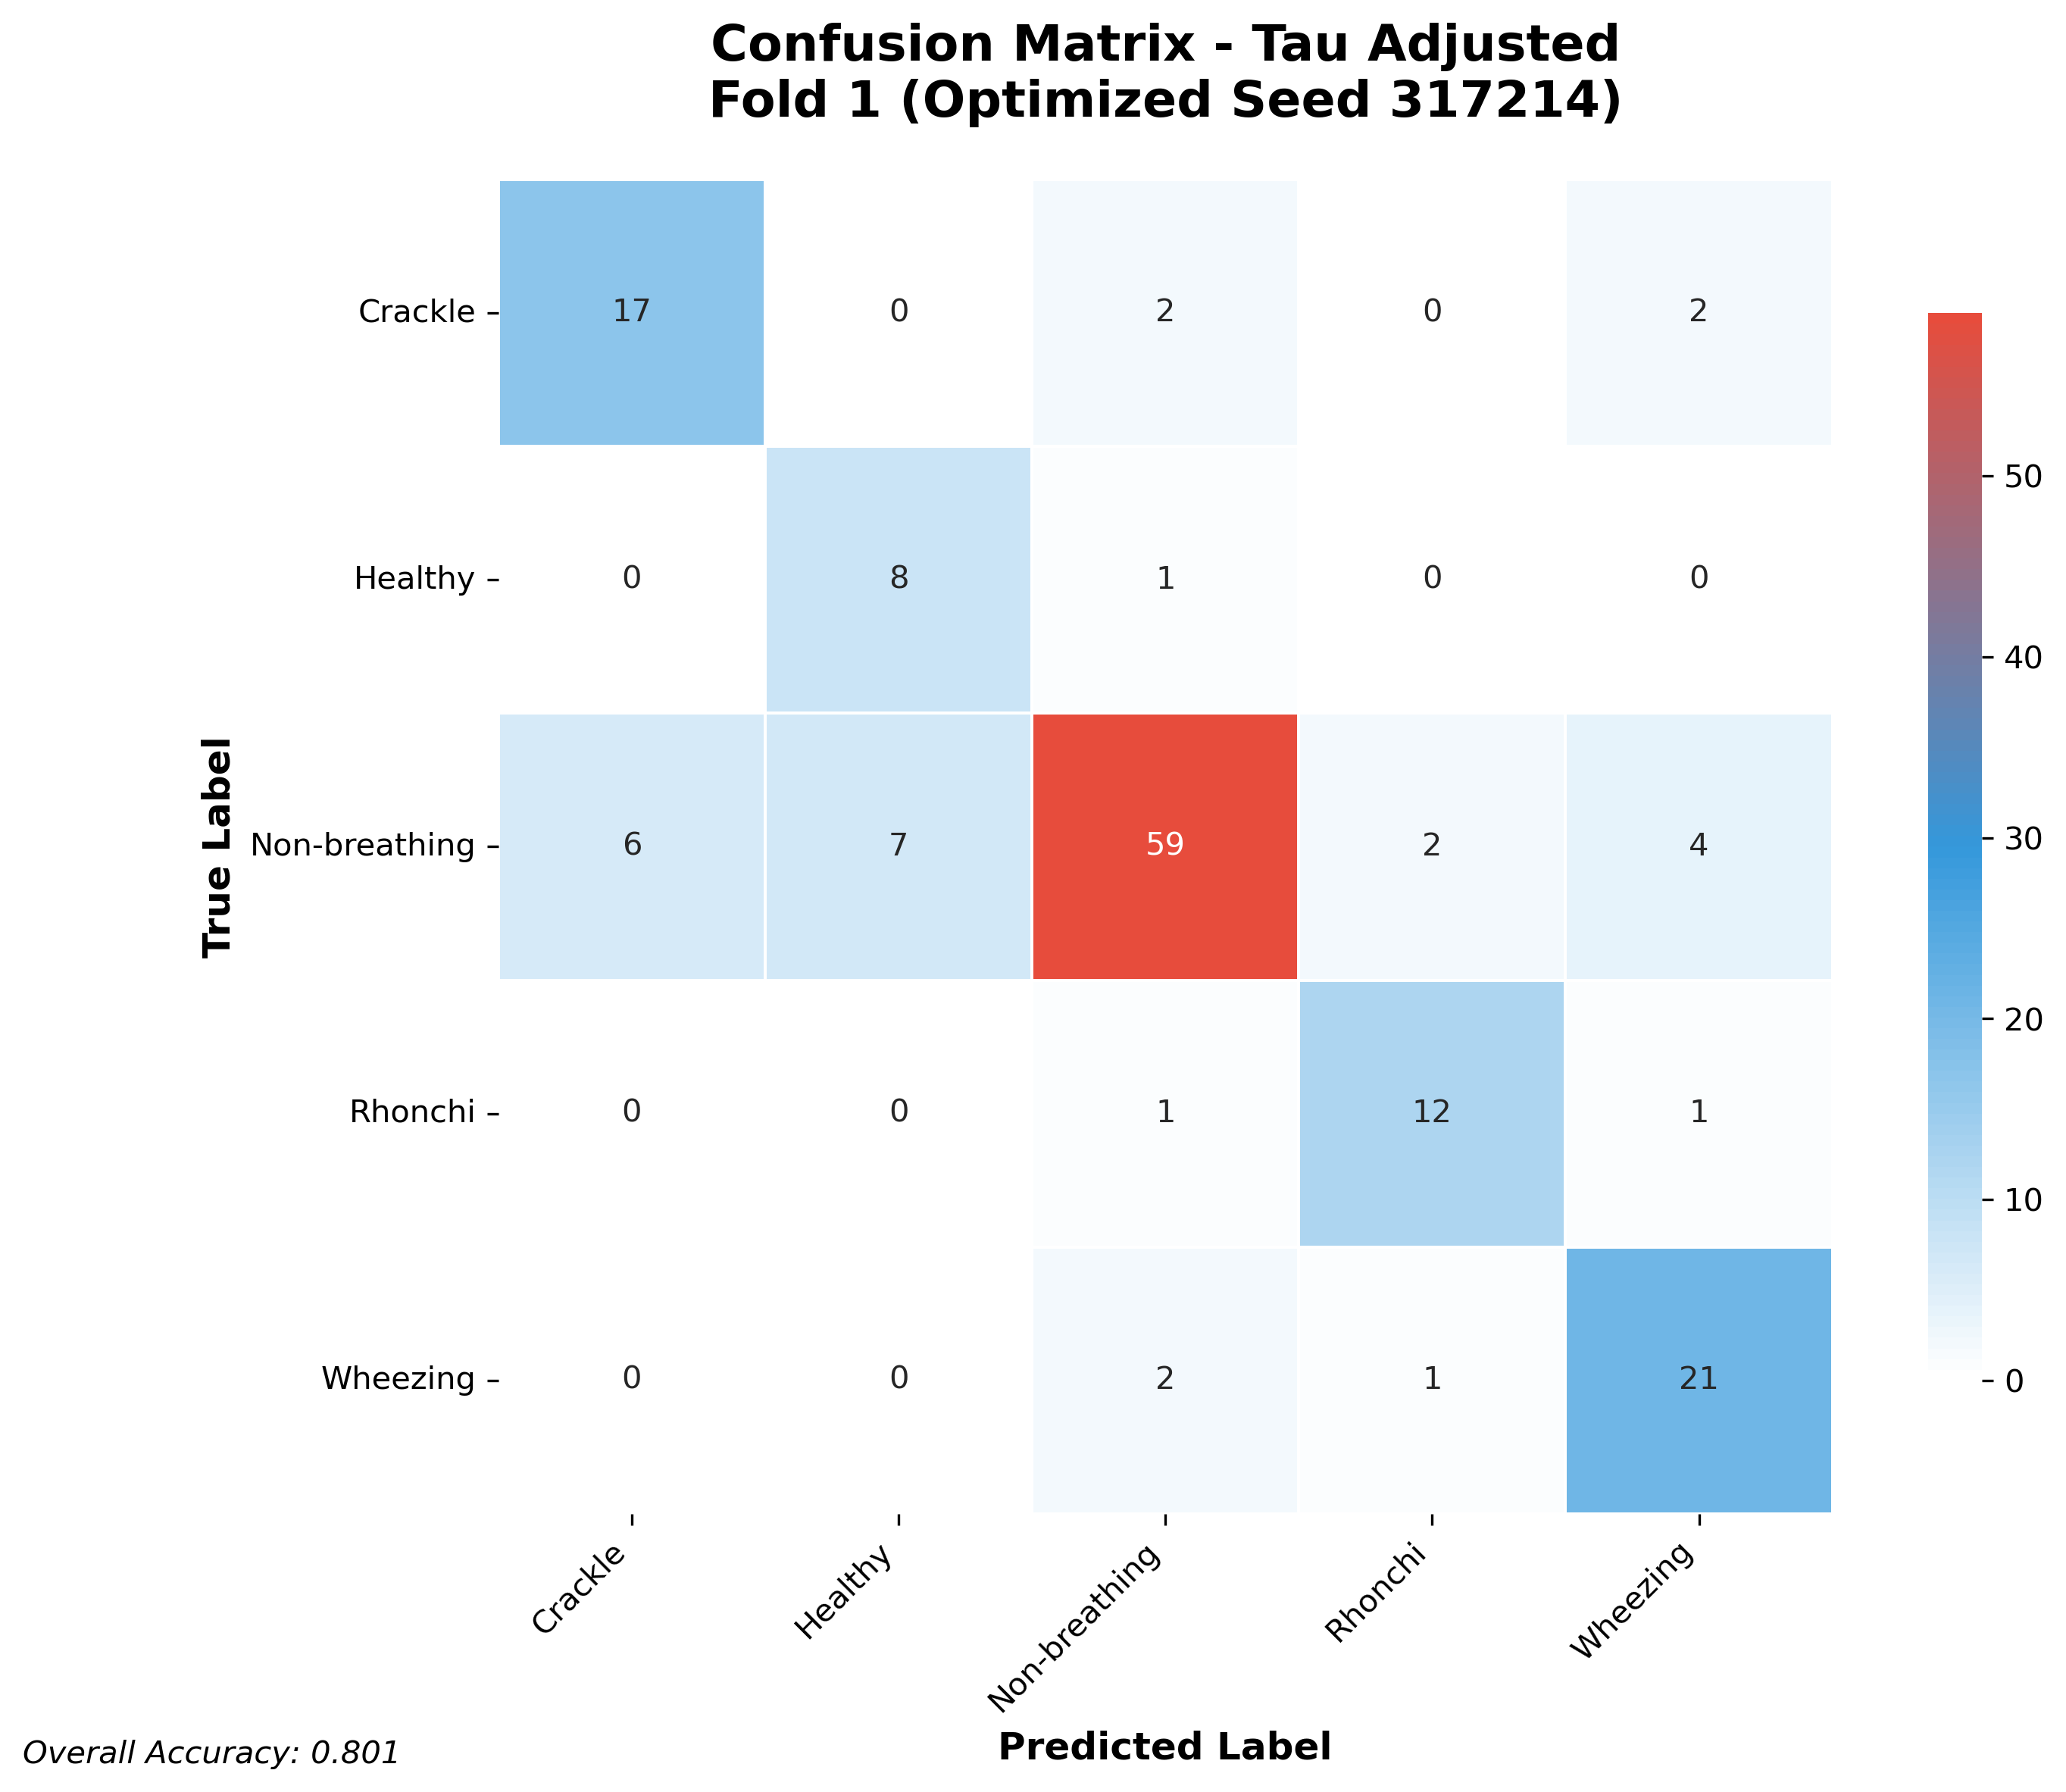

The table this chart was drawn from, first rows:
17, 0, 2, 0, 2
0, 8, 1, 0, 0
6, 7, 59, 2, 4
0, 0, 1, 12, 1
0, 0, 2, 1, 21
